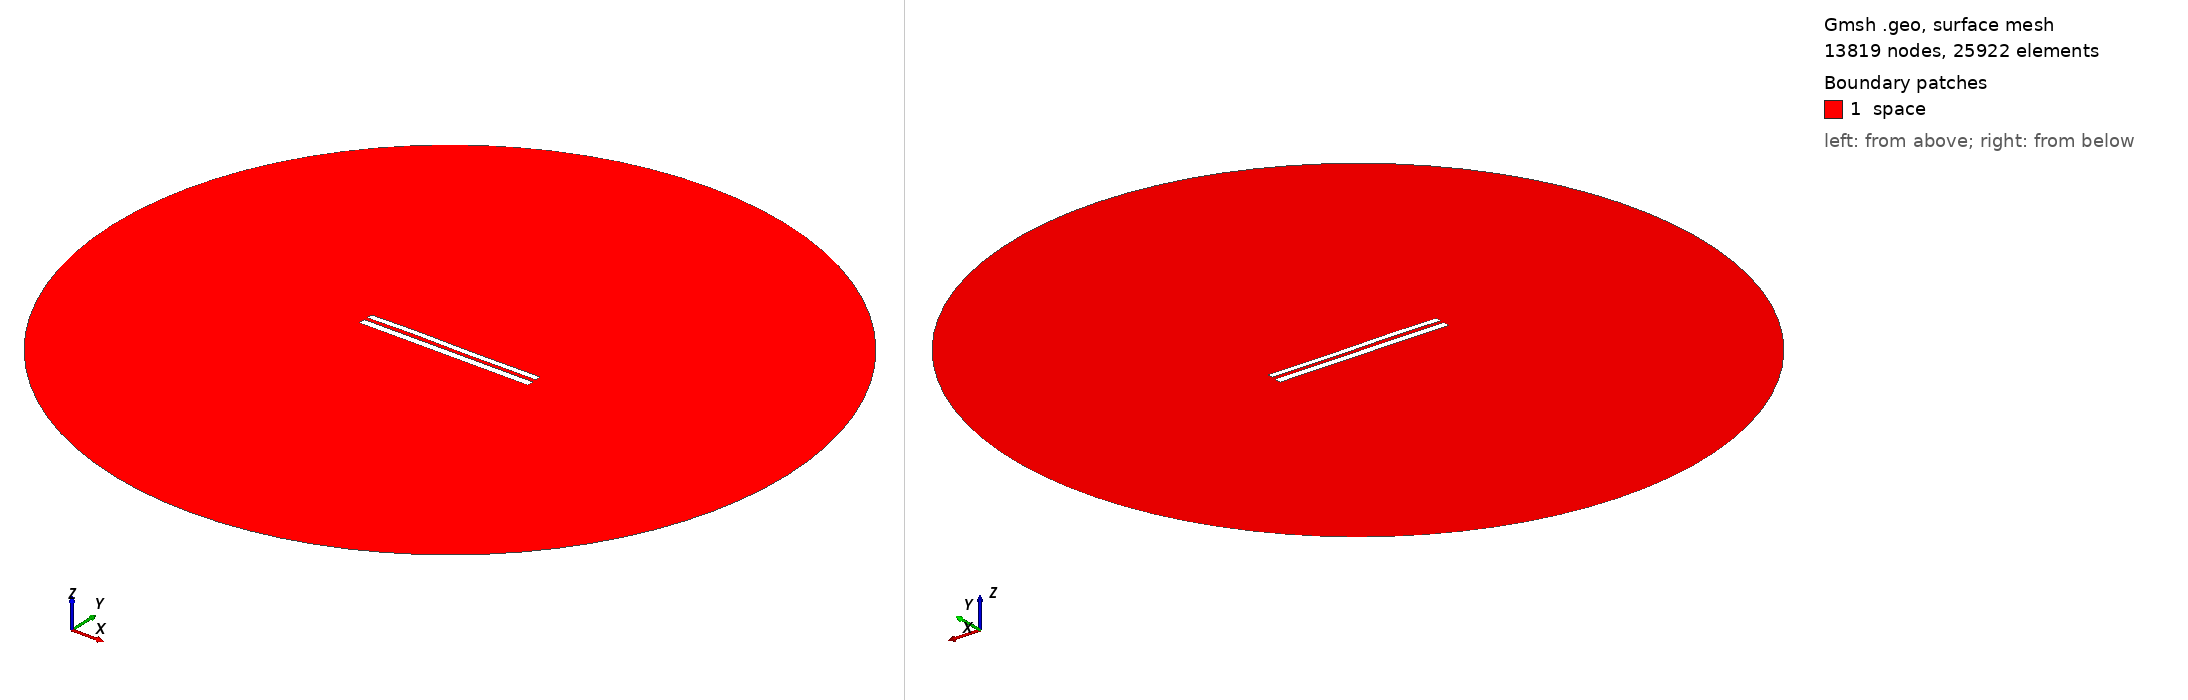

Gmsh geometry script, surface-meshed: 13819 nodes, 25922 surface elements. Boundary patches (legend numbers): 1 space. Left view from above one corner, right view from below the opposite corner. Legend entries are the model's physical surfaces. The drawing asked Gmsh for element sizes between 1% and 20% of the model's largest extent; the script's own settings can give other sizes.

=== 7974.geo (drawn) ===
//---------------------------------------
// Geometry kernel
//---------------------------------------

SetFactory("OpenCASCADE");



//---------------------------------------
// Parameters of the geometry
//---------------------------------------

// Overetch of the upper plate
overetch = 0.25;

// Distance between the plates
distance = 2.0;

// Discretization over the x axis (for the deformation)
nx = 50; 

// Length of the plate
L = 100 - overetch; 

// Number of modes
n = 4; 

// 1st mode coefficient
coeff(1) = 0.07499999999999998;
beta(1) = 0.596864 * 3.1415926535 / L;

// 2nd mode coefficient
coeff(2) = 0.07499999999999998;
beta(2) = 1.49418 * 3.1415926535 / L;

// 3rd mode coefficient
coeff(3) = 0.15;
beta(3) = 2.50025 * 3.1415926535 / L;

// 4th mode coefficient
coeff(4) = 0.07499999999999998;
beta(4) = 3.49999 * 3.1415926535 / L;



//---------------------------------------
// Upper plate (deformed rectangle)
//---------------------------------------

// Coordiantes of the upper plate
xmin = -50;
xmax = 50 - overetch;

// Height of the upper plate
yheight = 4 - 2 * overetch;

// Indexes of the points
UpperID[] = {};
LowerID[] = {};
LeftID[] = {};
RightID[] = {};

// Point index
p = 1;

// Horizontal edges
For i In {1:nx}
    x = xmin + (i-1)*(xmax - xmin)/(nx-1);

    y_bottom = distance / 2 + overetch;
    For j In {1:n}
        C = (Cosh(beta(j)*L) + Cos(beta(j)*L)) / (Sinh(beta(j)*L) + Sin(beta(j)*L));
        y_bottom  = y_bottom + coeff(j) * (Cosh(beta(j)*(x+50)) - Cos(beta(j)*(x+50)) - C * (Sinh(beta(j)*(x+50)) - Sin(beta(j)*(x+50))));
    EndFor

    y_top = y_bottom + yheight;

    Point(p) = {x, y_top, 0, 1.0};
    UpperID[i] = p;
    p = p + 1;

    Point(p) = {x, y_bottom, 0, 1.0};
    LowerID[i] = p;
    p = p + 1;
EndFor

// Create point lists
UpperPts[] = {}; LowerPts[] = {};
For i In {1:nx}
  UpperPts[] += {UpperID[i]};
  LowerPts[] += {LowerID[i]};
EndFor

// Build splines
Spline(1) = {UpperPts[]};
Spline(2) = {LowerPts[]};
Line(3) = {LowerPts[nx-1], UpperPts[nx-1]};
Line(4) = {LowerPts[0], UpperPts[0]};

// Build the plane surface
Curve Loop(1) = {2, 3, -1, -4};
Plane Surface(1) = {1};



//---------------------------------------
// Lower plate (rectangle)
//---------------------------------------

// Vertices
Point(1001) = {-50, -1, 0, 1.0};
Point(1002) = { 50, -1, 0, 1.0};
Point(1003) = { 50,  -5, 0, 1.0};
Point(1004) = {-50,  -5, 0, 1.0};

// Edges
Line(5) = {1001, 1002};
Line(6) = {1002, 1003};
Line(7) = {1003, 1004};
Line(8) = {1004, 1001};

// Plane surface
Line Loop(2) = {5, 6, 7, 8};
Plane Surface(2) = {2}; 



//---------------------------------------
// Outer (fictious) boundary
//---------------------------------------

// Points
Point(1005) = {0, 0, 0};       // Center
Point(1006) = {200, 0, 0};     // Start point
Point(1007) = {0, 200, 0};     // 90 degrees
Point(1008) = {-200, 0, 0};    // 180 degrees
Point(1009) = {0, -200, 0};    // 270 degrees

// Circle arcs (each needs start, center, end)
Circle(9) = {1006, 1005, 1007};
Circle(10) = {1007, 1005, 1008};
Circle(11) = {1008, 1005, 1009};
Circle(12) = {1009, 1005, 1006};

// Plane surface for the entire domain
Curve Loop(3) = {9, 10, 11, 12};
Surface(3) = {3};

// Subtract the plates from the whole domain to obtain the actual domain where we want to solve the equations
BooleanDifference{ Surface{3}; Delete; }{ Surface{1}; Surface{2}; Delete; }




//---------------------------------------
// Transfinite Lines/Curves
//---------------------------------------

// Set the number of points on the boundaries
r = 7;

// Plates
Transfinite Curve {1, 2} = 50*r Using Progression 1;
Transfinite Curve {3, 4} = 2*r Using Progression 1;
Transfinite Line {5, 7} = 50*r Using Progression 1;
Transfinite Line {6, 8} = 2*r Using Progression 1;

// Outer boundary
Transfinite Line {9, 10, 11, 12} = 20 Using Progression 1;



//---------------------------------------
// Physical groups
//---------------------------------------                

// Physical curves (boundaries)
Physical Line("force_segment", 10) = {2};
Physical Line("upper_plate", 11) = {1, 3, 4};
Physical Line("lower_plate", 12) = {5, 6, 7, 8};
Physical Line("boundary", 20) = {9, 10, 11, 12};

// Physical Surfaces
Physical Surface("space", 30) = {3};



//---------------------------------------
// 6. Generate the Mesh
//---------------------------------------

// 2D mesh generation
Mesh 2;
